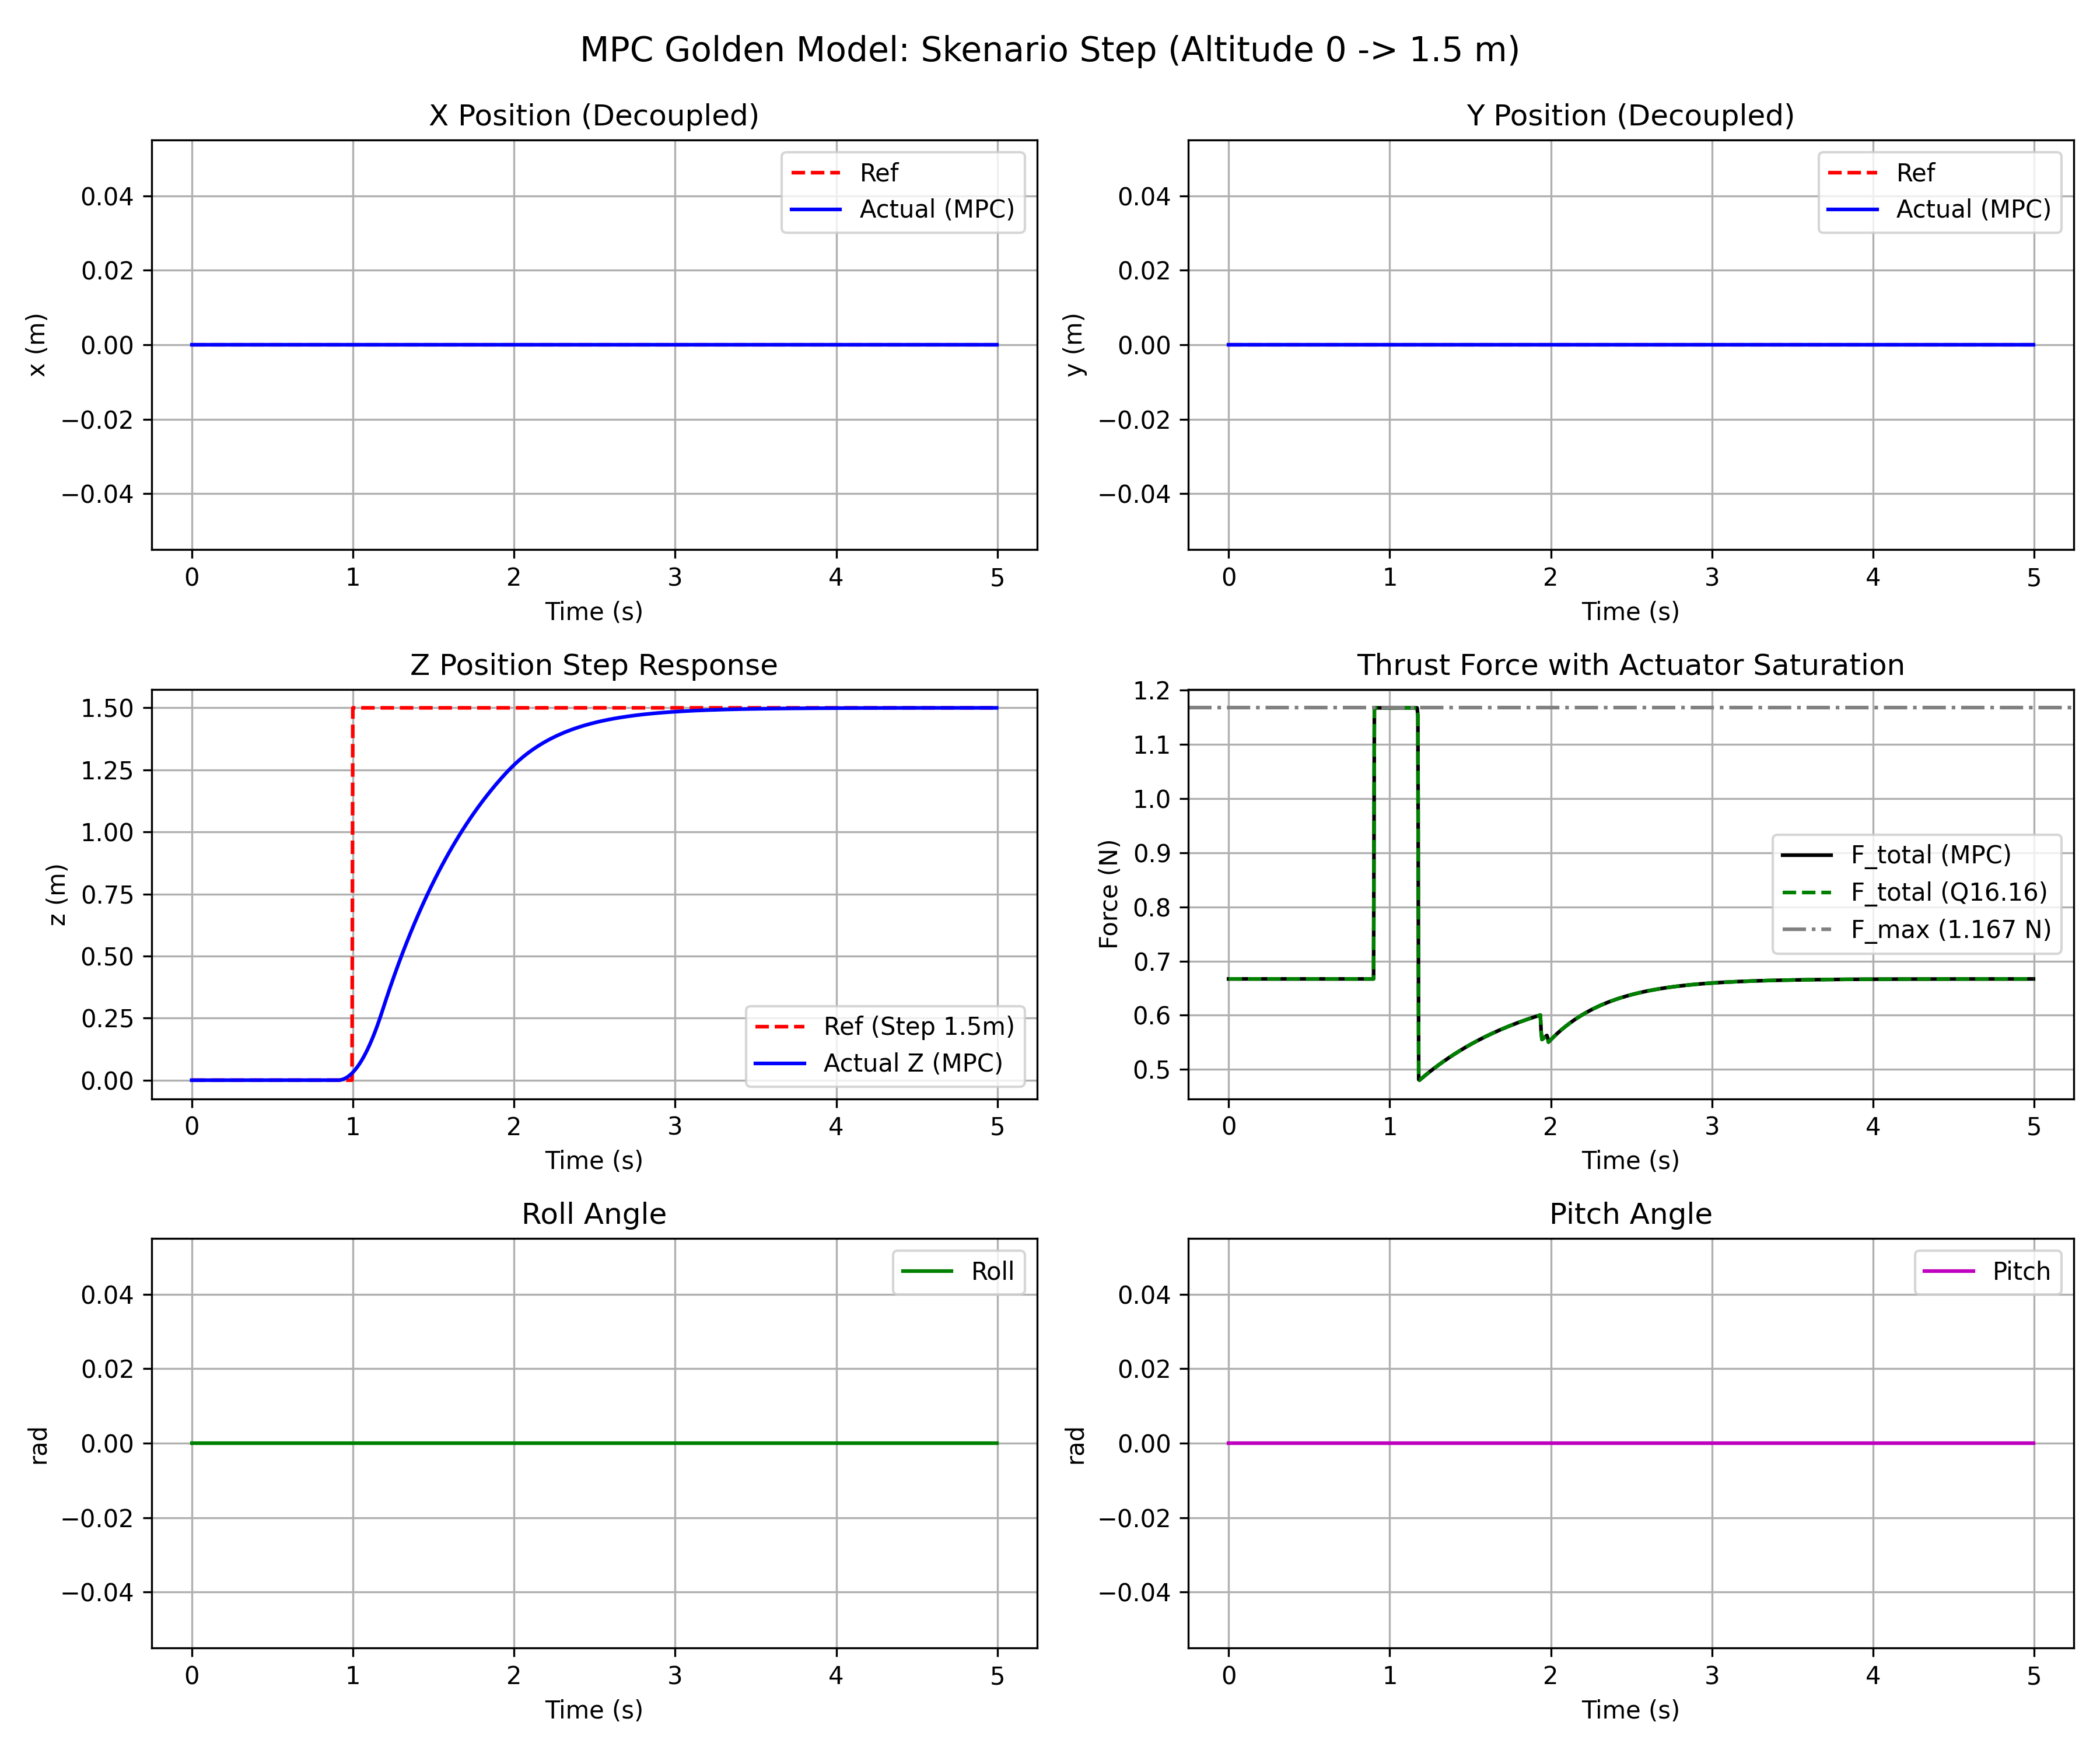

The data file committed next to this chart (first rows):
time, x_ref, y_ref, z_ref, psi_ref, x, y, z, phi, theta, psi, p, q, r, u_exact0, u_exact1, u_exact2, u_exact3, u_float0, u_float1, u_float2, u_float3, u_q16_0, u_q16_1
0, 0, 0, 0, 0, 0, 0, 0, 0, 0, 0, 0, 0, 0, 0.6671, 0, 0, 0, 0.6671, 0, 0, 0, 0.6671, 0
0.005, 0, 0, 0, 0, 0, 0, 0, 0, 0, 0, 0, 0, 0, 0.6671, 0, 0, 0, 0.6671, 0, 0, 0, 0.6671, 0
0.01, 0, 0, 0, 0, 0, 0, 0, 0, 0, 0, 0, 0, 0, 0.6671, 0, 0, 0, 0.6671, 0, 0, 0, 0.6671, 0
0.015, 0, 0, 0, 0, 0, 0, 0, 0, 0, 0, 0, 0, 0, 0.6671, 0, 0, 0, 0.6671, 0, 0, 0, 0.6671, 0
0.02, 0, 0, 0, 0, 0, 0, 0, 0, 0, 0, 0, 0, 0, 0.6671, 0, 0, 0, 0.6671, 0, 0, 0, 0.6671, 0
0.025, 0, 0, 0, 0, 0, 0, 0, 0, 0, 0, 0, 0, 0, 0.6671, 0, 0, 0, 0.6671, 0, 0, 0, 0.6671, 0
0.03, 0, 0, 0, 0, 0, 0, 0, 0, 0, 0, 0, 0, 0, 0.6671, 0, 0, 0, 0.6671, 0, 0, 0, 0.6671, 0
0.035, 0, 0, 0, 0, 0, 0, 0, 0, 0, 0, 0, 0, 0, 0.6671, 0, 0, 0, 0.6671, 0, 0, 0, 0.6671, 0
0.04, 0, 0, 0, 0, 0, 0, 0, 0, 0, 0, 0, 0, 0, 0.6671, 0, 0, 0, 0.6671, 0, 0, 0, 0.6671, 0
0.045, 0, 0, 0, 0, 0, 0, 0, 0, 0, 0, 0, 0, 0, 0.6671, 0, 0, 0, 0.6671, 0, 0, 0, 0.6671, 0
0.05, 0, 0, 0, 0, 0, 0, 0, 0, 0, 0, 0, 0, 0, 0.6671, 0, 0, 0, 0.6671, 0, 0, 0, 0.6671, 0
0.055, 0, 0, 0, 0, 0, 0, 0, 0, 0, 0, 0, 0, 0, 0.6671, 0, 0, 0, 0.6671, 0, 0, 0, 0.6671, 0
0.06, 0, 0, 0, 0, 0, 0, 0, 0, 0, 0, 0, 0, 0, 0.6671, 0, 0, 0, 0.6671, 0, 0, 0, 0.6671, 0
0.065, 0, 0, 0, 0, 0, 0, 0, 0, 0, 0, 0, 0, 0, 0.6671, 0, 0, 0, 0.6671, 0, 0, 0, 0.6671, 0
0.07, 0, 0, 0, 0, 0, 0, 0, 0, 0, 0, 0, 0, 0, 0.6671, 0, 0, 0, 0.6671, 0, 0, 0, 0.6671, 0
0.075, 0, 0, 0, 0, 0, 0, 0, 0, 0, 0, 0, 0, 0, 0.6671, 0, 0, 0, 0.6671, 0, 0, 0, 0.6671, 0
0.08, 0, 0, 0, 0, 0, 0, 0, 0, 0, 0, 0, 0, 0, 0.6671, 0, 0, 0, 0.6671, 0, 0, 0, 0.6671, 0
0.085, 0, 0, 0, 0, 0, 0, 0, 0, 0, 0, 0, 0, 0, 0.6671, 0, 0, 0, 0.6671, 0, 0, 0, 0.6671, 0
0.09, 0, 0, 0, 0, 0, 0, 0, 0, 0, 0, 0, 0, 0, 0.6671, 0, 0, 0, 0.6671, 0, 0, 0, 0.6671, 0
0.095, 0, 0, 0, 0, 0, 0, 0, 0, 0, 0, 0, 0, 0, 0.6671, 0, 0, 0, 0.6671, 0, 0, 0, 0.6671, 0
0.1, 0, 0, 0, 0, 0, 0, 0, 0, 0, 0, 0, 0, 0, 0.6671, 0, 0, 0, 0.6671, 0, 0, 0, 0.6671, 0
0.105, 0, 0, 0, 0, 0, 0, 0, 0, 0, 0, 0, 0, 0, 0.6671, 0, 0, 0, 0.6671, 0, 0, 0, 0.6671, 0
0.11, 0, 0, 0, 0, 0, 0, 0, 0, 0, 0, 0, 0, 0, 0.6671, 0, 0, 0, 0.6671, 0, 0, 0, 0.6671, 0
0.115, 0, 0, 0, 0, 0, 0, 0, 0, 0, 0, 0, 0, 0, 0.6671, 0, 0, 0, 0.6671, 0, 0, 0, 0.6671, 0
0.12, 0, 0, 0, 0, 0, 0, 0, 0, 0, 0, 0, 0, 0, 0.6671, 0, 0, 0, 0.6671, 0, 0, 0, 0.6671, 0
0.125, 0, 0, 0, 0, 0, 0, 0, 0, 0, 0, 0, 0, 0, 0.6671, 0, 0, 0, 0.6671, 0, 0, 0, 0.6671, 0
0.13, 0, 0, 0, 0, 0, 0, 0, 0, 0, 0, 0, 0, 0, 0.6671, 0, 0, 0, 0.6671, 0, 0, 0, 0.6671, 0
0.135, 0, 0, 0, 0, 0, 0, 0, 0, 0, 0, 0, 0, 0, 0.6671, 0, 0, 0, 0.6671, 0, 0, 0, 0.6671, 0
0.14, 0, 0, 0, 0, 0, 0, 0, 0, 0, 0, 0, 0, 0, 0.6671, 0, 0, 0, 0.6671, 0, 0, 0, 0.6671, 0
0.145, 0, 0, 0, 0, 0, 0, 0, 0, 0, 0, 0, 0, 0, 0.6671, 0, 0, 0, 0.6671, 0, 0, 0, 0.6671, 0
0.15, 0, 0, 0, 0, 0, 0, 0, 0, 0, 0, 0, 0, 0, 0.6671, 0, 0, 0, 0.6671, 0, 0, 0, 0.6671, 0
0.155, 0, 0, 0, 0, 0, 0, 0, 0, 0, 0, 0, 0, 0, 0.6671, 0, 0, 0, 0.6671, 0, 0, 0, 0.6671, 0
0.16, 0, 0, 0, 0, 0, 0, 0, 0, 0, 0, 0, 0, 0, 0.6671, 0, 0, 0, 0.6671, 0, 0, 0, 0.6671, 0
0.165, 0, 0, 0, 0, 0, 0, 0, 0, 0, 0, 0, 0, 0, 0.6671, 0, 0, 0, 0.6671, 0, 0, 0, 0.6671, 0
0.17, 0, 0, 0, 0, 0, 0, 0, 0, 0, 0, 0, 0, 0, 0.6671, 0, 0, 0, 0.6671, 0, 0, 0, 0.6671, 0
0.175, 0, 0, 0, 0, 0, 0, 0, 0, 0, 0, 0, 0, 0, 0.6671, 0, 0, 0, 0.6671, 0, 0, 0, 0.6671, 0
0.18, 0, 0, 0, 0, 0, 0, 0, 0, 0, 0, 0, 0, 0, 0.6671, 0, 0, 0, 0.6671, 0, 0, 0, 0.6671, 0
0.185, 0, 0, 0, 0, 0, 0, 0, 0, 0, 0, 0, 0, 0, 0.6671, 0, 0, 0, 0.6671, 0, 0, 0, 0.6671, 0
0.19, 0, 0, 0, 0, 0, 0, 0, 0, 0, 0, 0, 0, 0, 0.6671, 0, 0, 0, 0.6671, 0, 0, 0, 0.6671, 0
0.195, 0, 0, 0, 0, 0, 0, 0, 0, 0, 0, 0, 0, 0, 0.6671, 0, 0, 0, 0.6671, 0, 0, 0, 0.6671, 0
0.2, 0, 0, 0, 0, 0, 0, 0, 0, 0, 0, 0, 0, 0, 0.6671, 0, 0, 0, 0.6671, 0, 0, 0, 0.6671, 0
0.205, 0, 0, 0, 0, 0, 0, 0, 0, 0, 0, 0, 0, 0, 0.6671, 0, 0, 0, 0.6671, 0, 0, 0, 0.6671, 0
0.21, 0, 0, 0, 0, 0, 0, 0, 0, 0, 0, 0, 0, 0, 0.6671, 0, 0, 0, 0.6671, 0, 0, 0, 0.6671, 0
0.215, 0, 0, 0, 0, 0, 0, 0, 0, 0, 0, 0, 0, 0, 0.6671, 0, 0, 0, 0.6671, 0, 0, 0, 0.6671, 0
0.22, 0, 0, 0, 0, 0, 0, 0, 0, 0, 0, 0, 0, 0, 0.6671, 0, 0, 0, 0.6671, 0, 0, 0, 0.6671, 0
0.225, 0, 0, 0, 0, 0, 0, 0, 0, 0, 0, 0, 0, 0, 0.6671, 0, 0, 0, 0.6671, 0, 0, 0, 0.6671, 0
0.23, 0, 0, 0, 0, 0, 0, 0, 0, 0, 0, 0, 0, 0, 0.6671, 0, 0, 0, 0.6671, 0, 0, 0, 0.6671, 0
0.235, 0, 0, 0, 0, 0, 0, 0, 0, 0, 0, 0, 0, 0, 0.6671, 0, 0, 0, 0.6671, 0, 0, 0, 0.6671, 0
0.24, 0, 0, 0, 0, 0, 0, 0, 0, 0, 0, 0, 0, 0, 0.6671, 0, 0, 0, 0.6671, 0, 0, 0, 0.6671, 0
0.245, 0, 0, 0, 0, 0, 0, 0, 0, 0, 0, 0, 0, 0, 0.6671, 0, 0, 0, 0.6671, 0, 0, 0, 0.6671, 0
0.25, 0, 0, 0, 0, 0, 0, 0, 0, 0, 0, 0, 0, 0, 0.6671, 0, 0, 0, 0.6671, 0, 0, 0, 0.6671, 0
0.255, 0, 0, 0, 0, 0, 0, 0, 0, 0, 0, 0, 0, 0, 0.6671, 0, 0, 0, 0.6671, 0, 0, 0, 0.6671, 0
0.26, 0, 0, 0, 0, 0, 0, 0, 0, 0, 0, 0, 0, 0, 0.6671, 0, 0, 0, 0.6671, 0, 0, 0, 0.6671, 0
0.265, 0, 0, 0, 0, 0, 0, 0, 0, 0, 0, 0, 0, 0, 0.6671, 0, 0, 0, 0.6671, 0, 0, 0, 0.6671, 0
0.27, 0, 0, 0, 0, 0, 0, 0, 0, 0, 0, 0, 0, 0, 0.6671, 0, 0, 0, 0.6671, 0, 0, 0, 0.6671, 0
0.275, 0, 0, 0, 0, 0, 0, 0, 0, 0, 0, 0, 0, 0, 0.6671, 0, 0, 0, 0.6671, 0, 0, 0, 0.6671, 0
0.28, 0, 0, 0, 0, 0, 0, 0, 0, 0, 0, 0, 0, 0, 0.6671, 0, 0, 0, 0.6671, 0, 0, 0, 0.6671, 0
0.285, 0, 0, 0, 0, 0, 0, 0, 0, 0, 0, 0, 0, 0, 0.6671, 0, 0, 0, 0.6671, 0, 0, 0, 0.6671, 0
0.29, 0, 0, 0, 0, 0, 0, 0, 0, 0, 0, 0, 0, 0, 0.6671, 0, 0, 0, 0.6671, 0, 0, 0, 0.6671, 0
0.295, 0, 0, 0, 0, 0, 0, 0, 0, 0, 0, 0, 0, 0, 0.6671, 0, 0, 0, 0.6671, 0, 0, 0, 0.6671, 0
... 940 more rows
